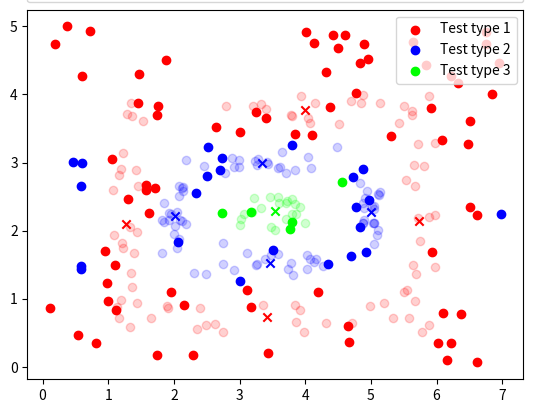

The matplotlib source for this figure:
import numpy as np
import matplotlib.pyplot as plt

__, ax = plt.subplots()

def D_M(point, mu, Cov):
    """
    Mahalanobis distance
    """
    return np.sqrt( ((point - mu)[:np.newaxis]).T @ np.linalg.inv(Cov) @ (point- mu) )

def UniformGenerator(bords, n):
    points = []
    for bord in bords:
        points.append([np.random.rand(n)*(bord["x"][1] - bord["x"][0]) + bord["x"][0], np.random.rand(n)*(bord["y"][1] - bord["y"][0]) + bord["y"][0]])
    return points

def NormalGenerator(bords, n):
    points = []
    for bord in bords:
        points.append([np.random.normal(loc= bord["x"][0], scale= bord["x"][1], size=n), np.random.normal(loc= bord["y"][0], scale=bord["y"][1], size= n)])
    return points

class Classifier:
    def __init__(self, types):
        self.types = types
    def classify(self, point):
        t = []
        d = []
        for type in self.types:
            for i, mean in enumerate(type.means):
                d.append([D_M(point, mean, type.covs[i]), type.type])
        d.sort(key=lambda x:x[0])
        i = 0
        while d[i][0] == d[0][0] and i < d.__len__():
            t.append(d[i][1])
            i += 1
        return list( dict.fromkeys(t) )

class ClassPoints:
    def __init__(self, points, n, type, color):
        self.points = points
        self.means = []
        self.n = n
        self.type = type
        self.color = color
        self.covs = []
        for point in points:
            self.means.append([np.sum(point[0])/n, np.sum(point[1])/n])
            self.covs.append(np.cov(np.stack((point[0], point[1]))))
    def plot(self):
        for point in self.points:
            plt.scatter(point[0], point[1], color = self.color + '2f')
        for mean in self.means:
            plt.scatter(mean[0], mean[1], color = self.color, marker='x')
        label = plt.scatter([], [], color = self.color + '2f', label = f'Type {self.type}')
        label_mean = plt.scatter([], [], color = self.color, marker='x', label = f'Type {self.type} mean')
        handles, labels = ax.get_legend_handles_labels()
        handles.append(label)
        return plt.legend(handles, labels, bbox_to_anchor=(0., 1.02, 1., .102), loc='lower left', ncol = 3, mode="expand", borderaxespad=0.)
        
        


type1_n = 20
type2_n = 20
type3_n = 20
main_n = 100
colors = ['#ff0000', '#0000ff', '#00ff00']
main_bords = [ {
                    "x": [0, 7],
                    "y": [0, 5]
               }]
type1_bords = [ {
                    "x": [1, 6],
                    "y": [0.5, 1]
                },
                {
                    "x": [1, 6],
                    "y": [3.5, 4]
                },
                {
                    "x": [1, 1.5],
                    "y": [0.5, 4]
                },
                {
                    "x": [5.5, 6],
                    "y": [0.5, 4]
                }]
type2_bords = [ {
                    "x": [2, 0.1],
                    "y": [2.25, 0.3]
                },
                {
                    "x": [3.5, 0.6],
                    "y": [1.5, 0.1]
                },
                {
                    "x": [5, 0.1],
                    "y": [2.25, 0.3]
                },
                {
                    "x": [3.5, 0.6],
                    "y": [3, 0.1]
                }]
type3_bords = [ {
                    "x": [3, 4],
                    "y": [2, 2.5]
                }]
points = UniformGenerator(type1_bords, type1_n)
type1 = ClassPoints(points, type1_n, 1, colors[0])
type1.plot()
points2 = NormalGenerator(type2_bords, type2_n)
type2 = ClassPoints(points2, type2_n, 2, colors[1])
type2.plot()
points3 = UniformGenerator(type3_bords, type3_n)
type3 = ClassPoints(points3, type3_n, 3, colors[2])
plt.gca().add_artist(type3.plot())
main_points = UniformGenerator(main_bords, main_n)
classifier = Classifier([type1, type2, type3])
res = [[], [], []]
for point in main_points:
    for p in np.array(list(zip(point[0],point[1]))):
        t = classifier.classify(p)
        for pt in t:
            print(f'Point ({p[0]}; {p[1]}) has type {pt}')
        res[t[0] - 1].append(p)
for i in range(3):
    res[i] = np.array(res[i])
handles = []
for i, res_point in enumerate(res):
    handles.append(plt.scatter(res_point.T[0], res_point.T[1], color = colors[i], label = f'Test type {i + 1}'))
plt.legend(handles=handles, loc = 'upper right')
plt.show()